Labelled photos from "cnn", an image-classification folder in AnonymDavid/szakdolgozat. The possible labels are: battery, capacitor, diode, inductor, lamp, resistor, AC source, DC source, switch, NPN transistor, PNP transistor.

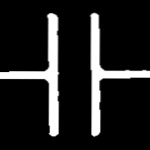
Label: capacitor

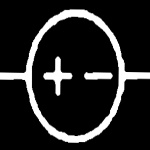
Label: DC source

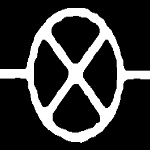
Label: lamp

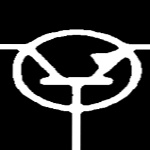
Label: NPN transistor

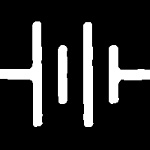
Label: battery

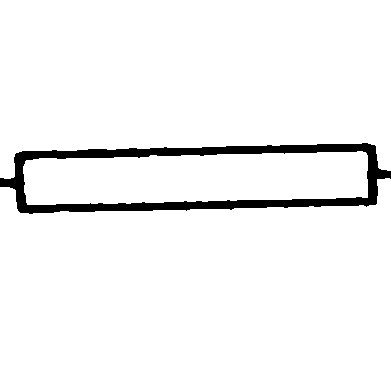
Label: resistor
